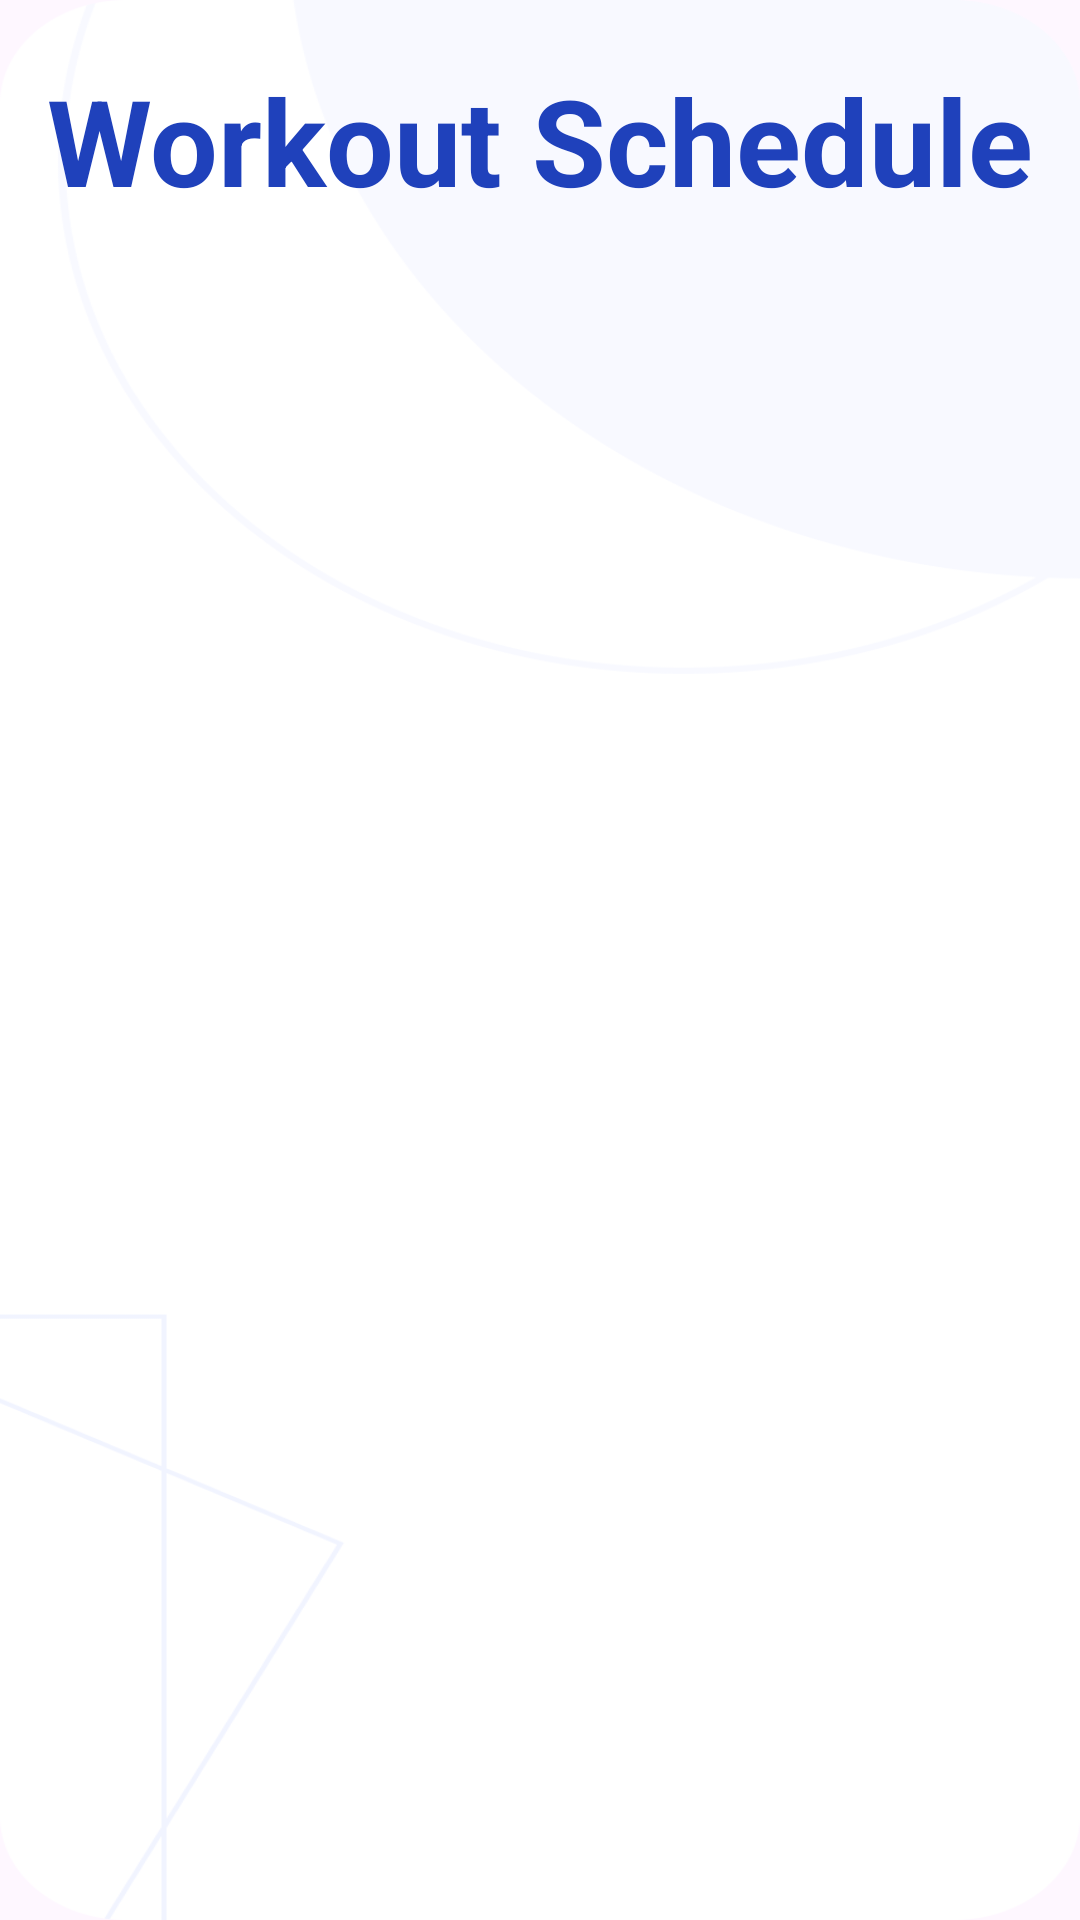

Reconstruct the res/layout file that produces this screen, plus the resources it refers to.
<!-- AndroidManifest.xml: application theme Theme.GymTrackApp -->
<!-- res/layout/activity_workout_schedule.xml -->
<?xml version="1.0" encoding="utf-8"?>
<RelativeLayout xmlns:android="http://schemas.android.com/apk/res/android"
    xmlns:app="http://schemas.android.com/apk/res-auto"
    android:layout_width="match_parent"
    android:background="@drawable/backgroundimg"
    android:layout_height="match_parent">

    <TextView
        android:layout_width="match_parent"
        android:layout_height="wrap_content"
        android:text="Workout Schedule"
        android:textColor="@color/theme_blue"
        android:textSize="40dp"
        android:gravity="center"
        android:layout_marginTop="20dp"
        android:textStyle="bold"/>

</RelativeLayout>
<!-- resources referenced by this layout -->
<resources>
  <color name="theme_blue">#1F41BB</color>
  <!-- drawable backgroundimg: png bitmap (drawable, 23708 bytes) -->
  <style name="Theme.GymTrackApp" parent="Base.Theme.GymTrackApp" />
  <style name="Base.Theme.GymTrackApp" parent="Theme.Material3.DayNight.NoActionBar">
          
          <item name="colorPrimary">@color/theme_blue</item>
      </style>
</resources>
